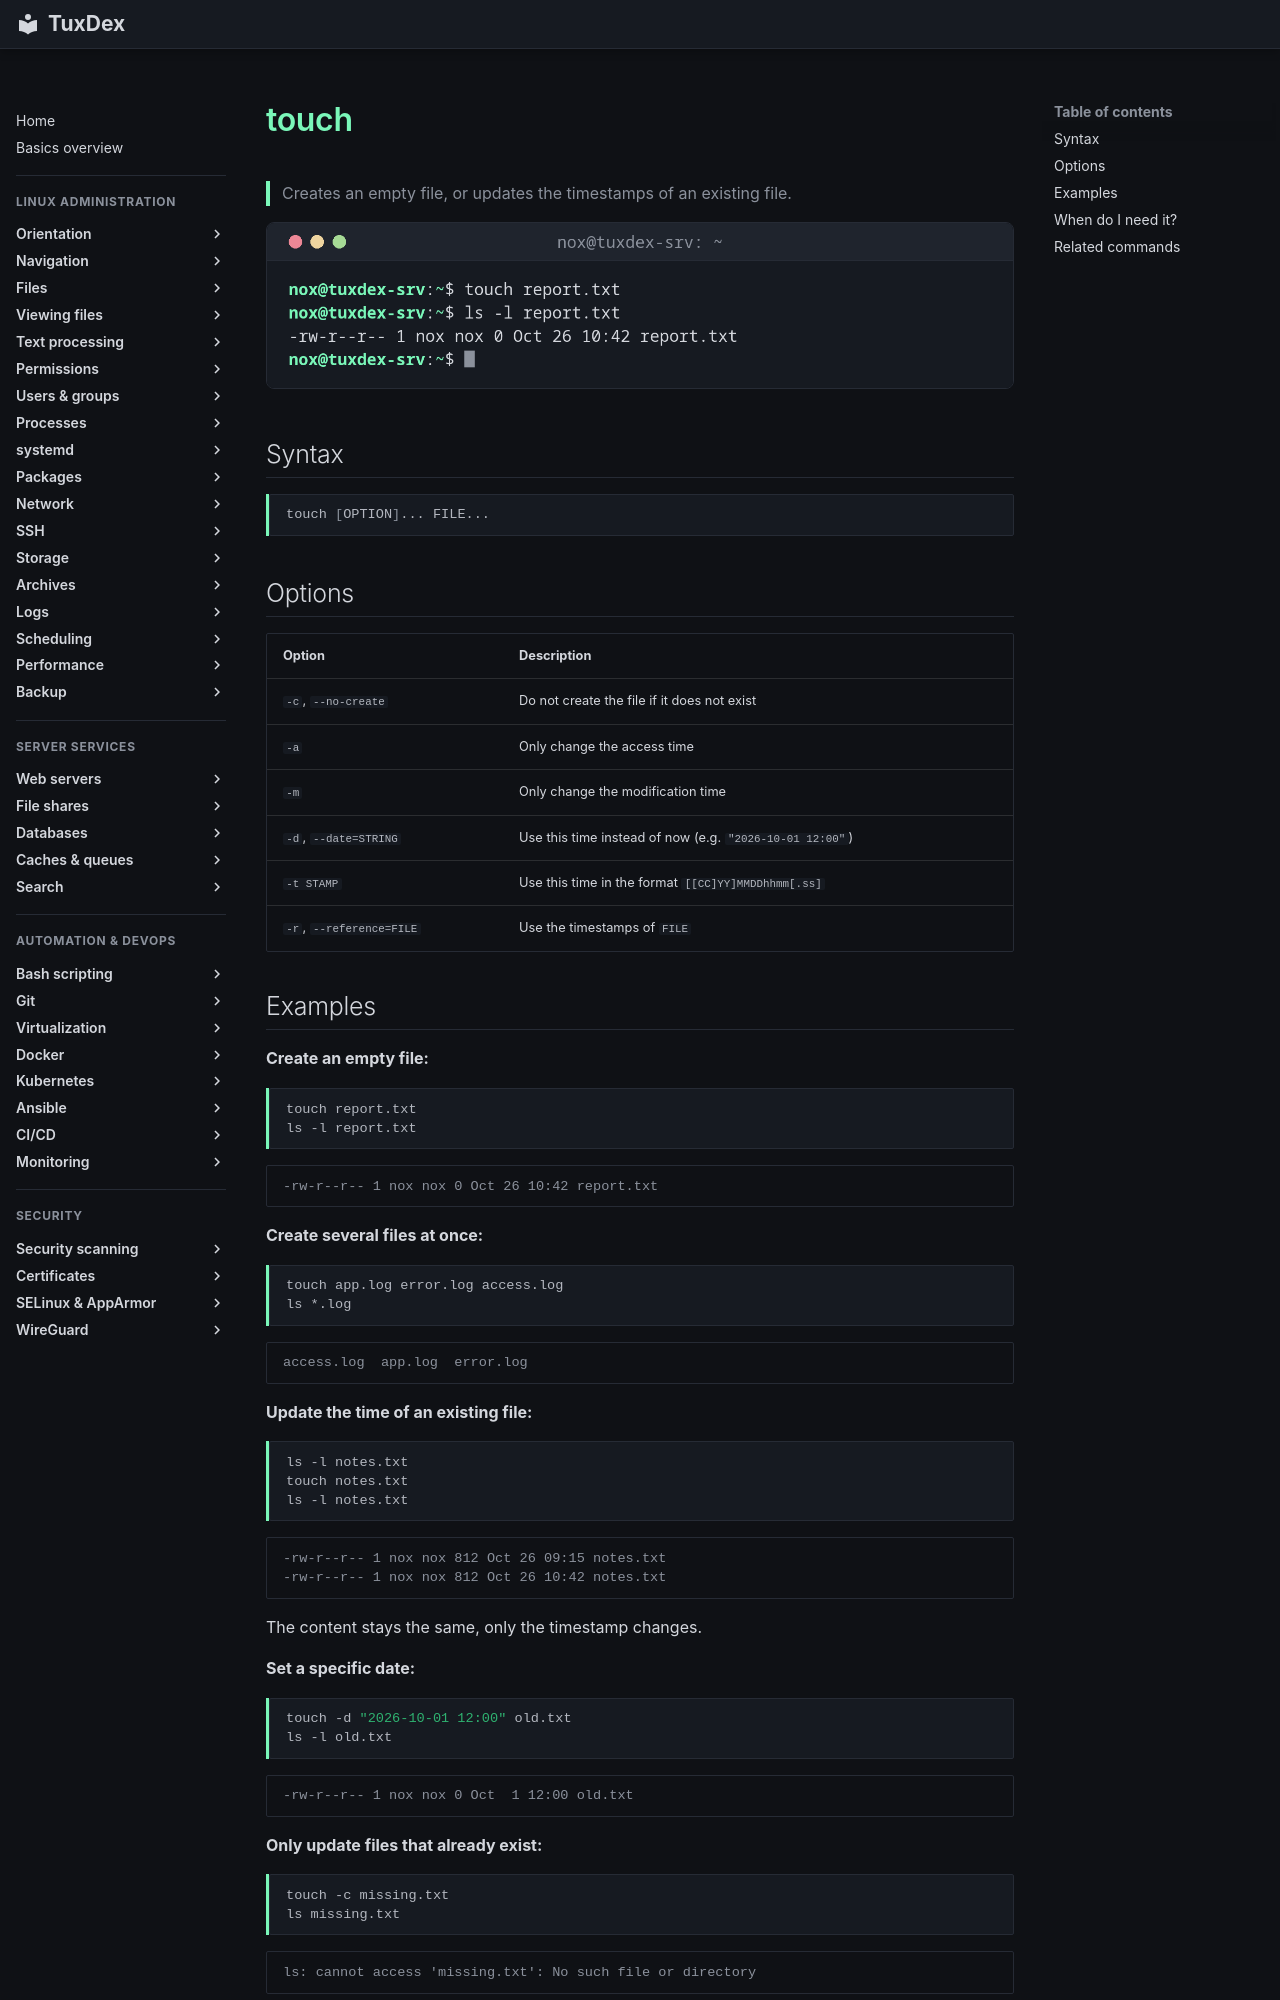

repository: Noxisan/tuxcodex · page: 03-files/touch.en/index.html · generator: mkdocs

# touch

> Creates an empty file, or updates the timestamps of an existing file.

![touch output](../assets/screenshots/03-files/touch.png)

## Syntax

```bash
touch [OPTION]... FILE...
```

## Options

| Option | Description |
|--------|-------------|
| `-c`, `--no-create` | Do not create the file if it does not exist |
| `-a` | Only change the access time |
| `-m` | Only change the modification time |
| `-d`, `--date=STRING` | Use this time instead of now (e.g. `"2026-10-01 12:00"`) |
| `-t STAMP` | Use this time in the format `[[CC]YY]MMDDhhmm[.ss]` |
| `-r`, `--reference=FILE` | Use the timestamps of `FILE` |

## Examples

**Create an empty file:**

```bash
touch report.txt
ls -l report.txt
```

```text
-rw-r--r-- 1 nox nox 0 Oct 26 10:42 report.txt
```

**Create several files at once:**

```bash
touch app.log error.log access.log
ls *.log
```

```text
access.log  app.log  error.log
```

**Update the time of an existing file:**

```bash
ls -l notes.txt
touch notes.txt
ls -l notes.txt
```

```text
-rw-r--r-- 1 nox nox 812 Oct 26 09:15 notes.txt
-rw-r--r-- 1 nox nox 812 Oct 26 10:42 notes.txt
```

The content stays the same, only the timestamp changes.

**Set a specific date:**

```bash
touch -d "2026-10-01 12:00" old.txt
ls -l old.txt
```

```text
-rw-r--r-- 1 nox nox 0 Oct  1 12:00 old.txt
```

**Only update files that already exist:**

```bash
touch -c missing.txt
ls missing.txt
```

```text
ls: cannot access 'missing.txt': No such file or directory
```
